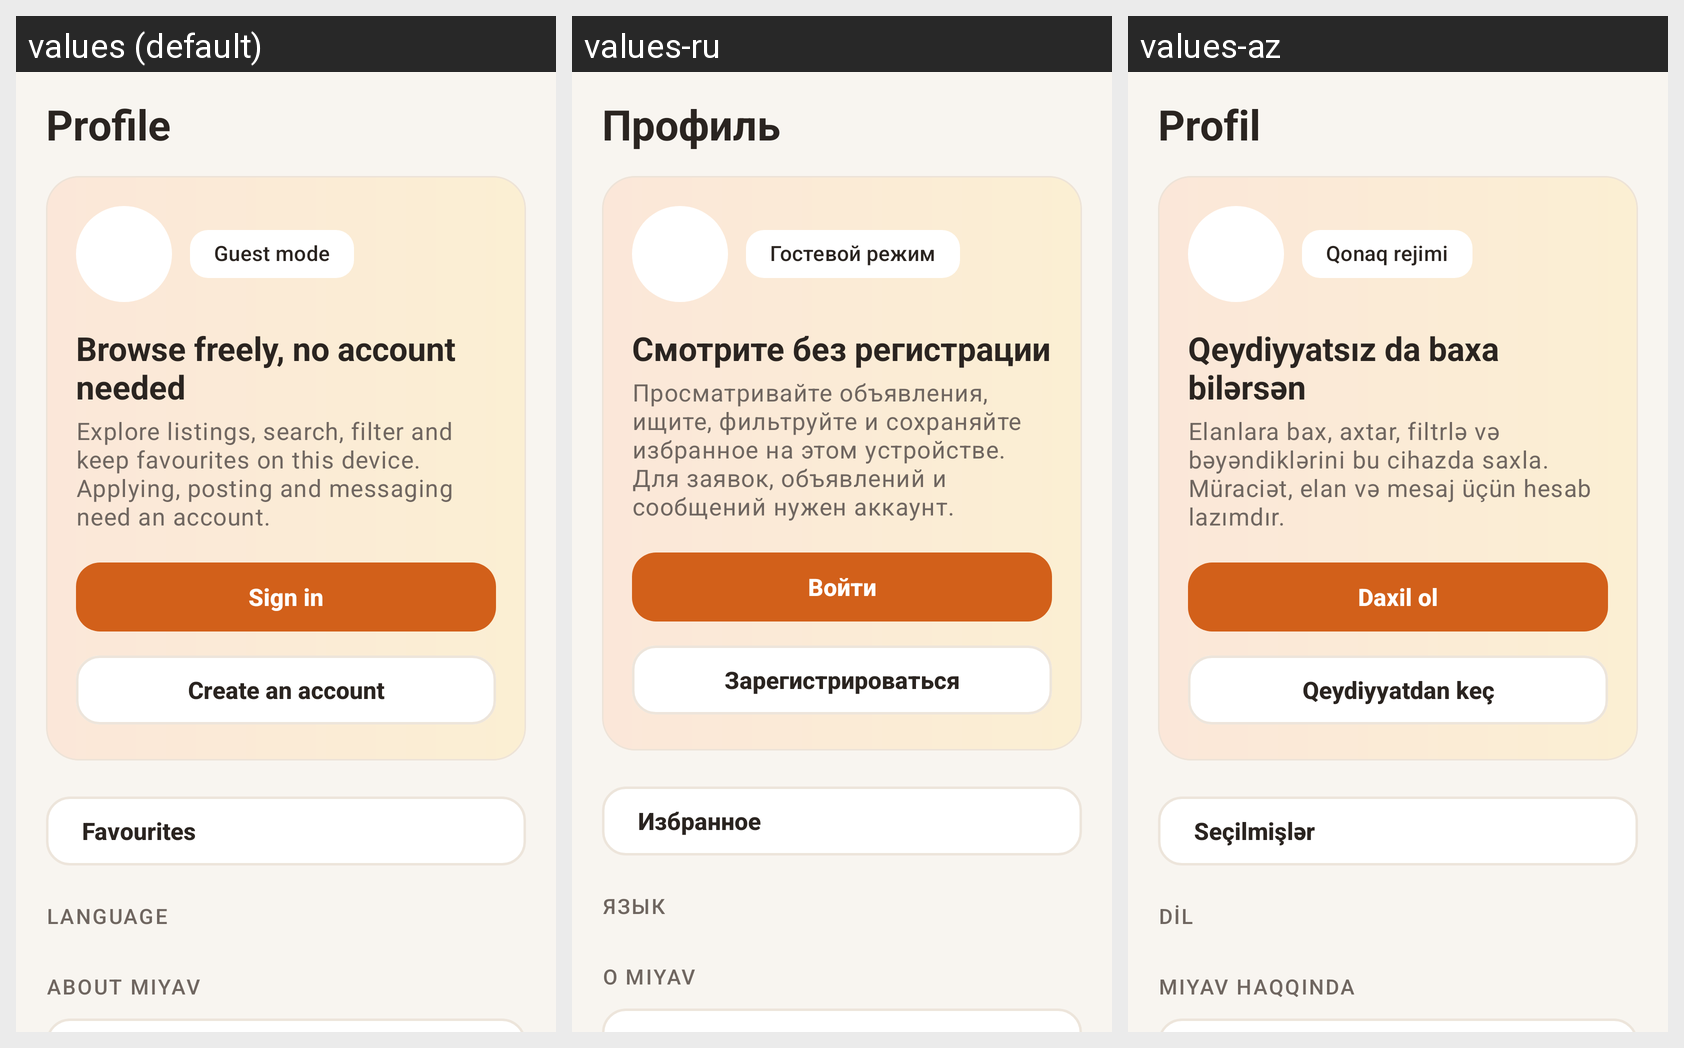

The Android screen above is rendered under several locales of the same app. Produce the string resources it draws, with the default and per-locale values.
Android screen res/layout/fragment_guest_profile.xml rendered under 3 locales, left to right: values (default), values-ru, values-az. Device: Nexus 5 (rendered at 1080×1920; each locale shown at half size, 540×960, under a caption strip naming it); theme Theme.MIYAV.
Strings drawn on this screen, with the default value and each locale's value (text and hints the layout hard-codes, and strings that could not be matched under every locale, appear in the picture but are not listed):

nav_profile
  values: Profile
  values-ru: Профиль
  values-az: Profil

guest_mode
  values: Guest mode
  values-ru: Гостевой режим
  values-az: Qonaq rejimi

guest_profile_title
  values: Browse freely, no account needed
  values-ru: Смотрите без регистрации
  values-az: Qeydiyyatsız da baxa bilərsən

guest_profile_body
  values: Explore listings, search, filter and keep favourites on this device. Applying, posting and messaging need an account.
  values-ru: Просматривайте объявления, ищите, фильтруйте и сохраняйте избранное на этом устройстве. Для заявок, объявлений и сообщений нужен аккаунт.
  values-az: Elanlara bax, axtar, filtrlə və bəyəndiklərini bu cihazda saxla. Müraciət, elan və mesaj üçün hesab lazımdır.

guest_sign_in
  values: Sign in
  values-ru: Войти
  values-az: Daxil ol

guest_register
  values: Create an account
  values-ru: Зарегистрироваться
  values-az: Qeydiyyatdan keç

favorites_title
  values: Favourites
  values-ru: Избранное
  values-az: Seçilmişlər

profile_language
  values: Language
  values-ru: Язык
  values-az: Dil

legal_section
  values: About MIYAV
  values-ru: О MIYAV
  values-az: MIYAV haqqında
